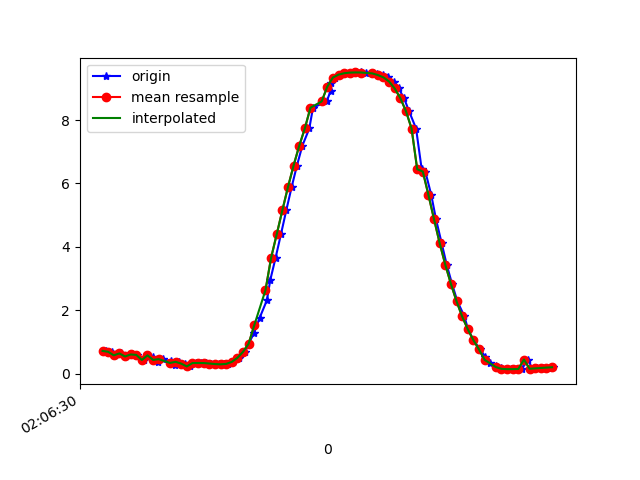

The file beside this chart, header and first rows:
1618193191011, 888853976030563, 0.7207741, -3.650792, 9.065992
1618193191032, 888853995261333, 0.692, -3.629, 9.077
1618193191045, 888854014492103, 0.581, -3.713, 9.051
1618193191064, 888854033722873, 0.6413, -3.695, 9.054
1618193191083, 888854052953643, 0.5441, -3.688, 9.063
1618193191106, 888854072184413, 0.6086, -3.821, 9.004
1618193191121, 888854091415183, 0.5946, -3.807, 9.011
1618193191149, 888854110645953, 0.4343, -3.836, 9.008
1618193191160, 888854129876723, 0.5812, -3.862, 8.988
1618193191180, 888854149107493, 0.5128, -3.817, 9.012
1618193191197, 888854168338263, 0.3587, -3.84, 9.009
1618193191216, 888854187569033, 0.4603, -3.834, 9.007
1618193191242, 888854206799803, 0.3932, -3.78, 9.033
1618193191257, 888854226030573, 0.2883, -3.84, 9.012
1618193191273, 888854245261343, 0.3762, -3.839, 9.009
1618193191292, 888854264492113, 0.319, -3.795, 9.03
1618193191312, 888854283722883, 0.2311, -3.86, 9.005
1618193191334, 888854302953653, 0.3367, -3.833, 9.013
1618193191351, 888854322184423, 0.3398, -3.799, 9.027
1618193191369, 888854341415193, 0.337, -3.782, 9.035
1618193191387, 888854360645963, 0.3231, -3.775, 9.038
1618193191413, 888854379876733, 0.3056, -3.763, 9.044
1618193191432, 888854399107503, 0.2972, -3.747, 9.051
1618193191445, 888854418338273, 0.3104, -3.748, 9.05
1618193191464, 888854437569043, 0.3738, -3.764, 9.041
1618193191484, 888854456799813, 0.502, -3.764, 9.034
1618193191508, 888854476030583, 0.6907, -3.689, 9.053
1618193191520, 888854495261353, 0.9467, -3.532, 9.092
1618193191540, 888854514492123, 1.299, -3.362, 9.113
1618193191559, 888854533722893, 1.76, -3.216, 9.089
1618193191585, 888854552953663, 2.317, -3.072, 9.013
1618193191597, 888854572184433, 2.955, -2.904, 8.881
1618193191616, 888854591415203, 3.659, -2.697, 8.682
1618193191635, 888854610645973, 4.399, -2.414, 8.418
1618193191654, 888854629876743, 5.153, -2.042, 8.082
1618193191673, 888854649107513, 5.886, -1.619, 7.666
1618193191692, 888854668338283, 6.567, -1.177, 7.179
1618193191711, 888854687569053, 7.186, -0.7503, 6.621
1618193191736, 888854706799823, 7.735, -0.3629, 6.007
1618193191749, 888854726030593, 8.39, 0.1228, 5.064
1618193191798, 888854745261363, 8.588, 0.3394, 4.709
1618193191812, 888854764492133, 8.927, 0.6778, 3.985
1618193191814, 888854783722903, 9.181, 1.022, 3.273
1618193191827, 888854803074905, 9.342, 1.335, 2.644
1618193191846, 888854822305675, 9.432, 1.6, 2.124
1618193191864, 888854841536445, 9.477, 1.808, 1.721
1618193191885, 888854860767215, 9.496, 1.949, 1.437
1618193191901, 888854879997985, 9.502, 2.032, 1.274
1618193191920, 888854899228755, 9.502, 2.059, 1.229
1618193191939, 888854918459525, 9.497, 2.038, 1.299
1618193191963, 888854937690295, 9.484, 1.976, 1.479
1618193191978, 888854956921065, 9.46, 1.857, 1.764
1618193191997, 888854976151835, 9.419, 1.654, 2.141
1618193192015, 888854995382605, 9.346, 1.369, 2.61
1618193192038, 888855014613375, 9.215, 0.9935, 3.184
1618193192054, 888855033844145, 8.996, 0.5623, 3.846
1618193192073, 888855053074915, 8.691, 0.1033, 4.526
1618193192091, 888855072305685, 8.281, -0.3553, 5.229
1618193192116, 888855091536455, 7.732, -0.7821, 5.97
1618193192136, 888855110767225, 6.451, -1.375, 7.248
1618193192149, 888855129997995, 6.376, -1.464, 7.297
... 24 more rows
